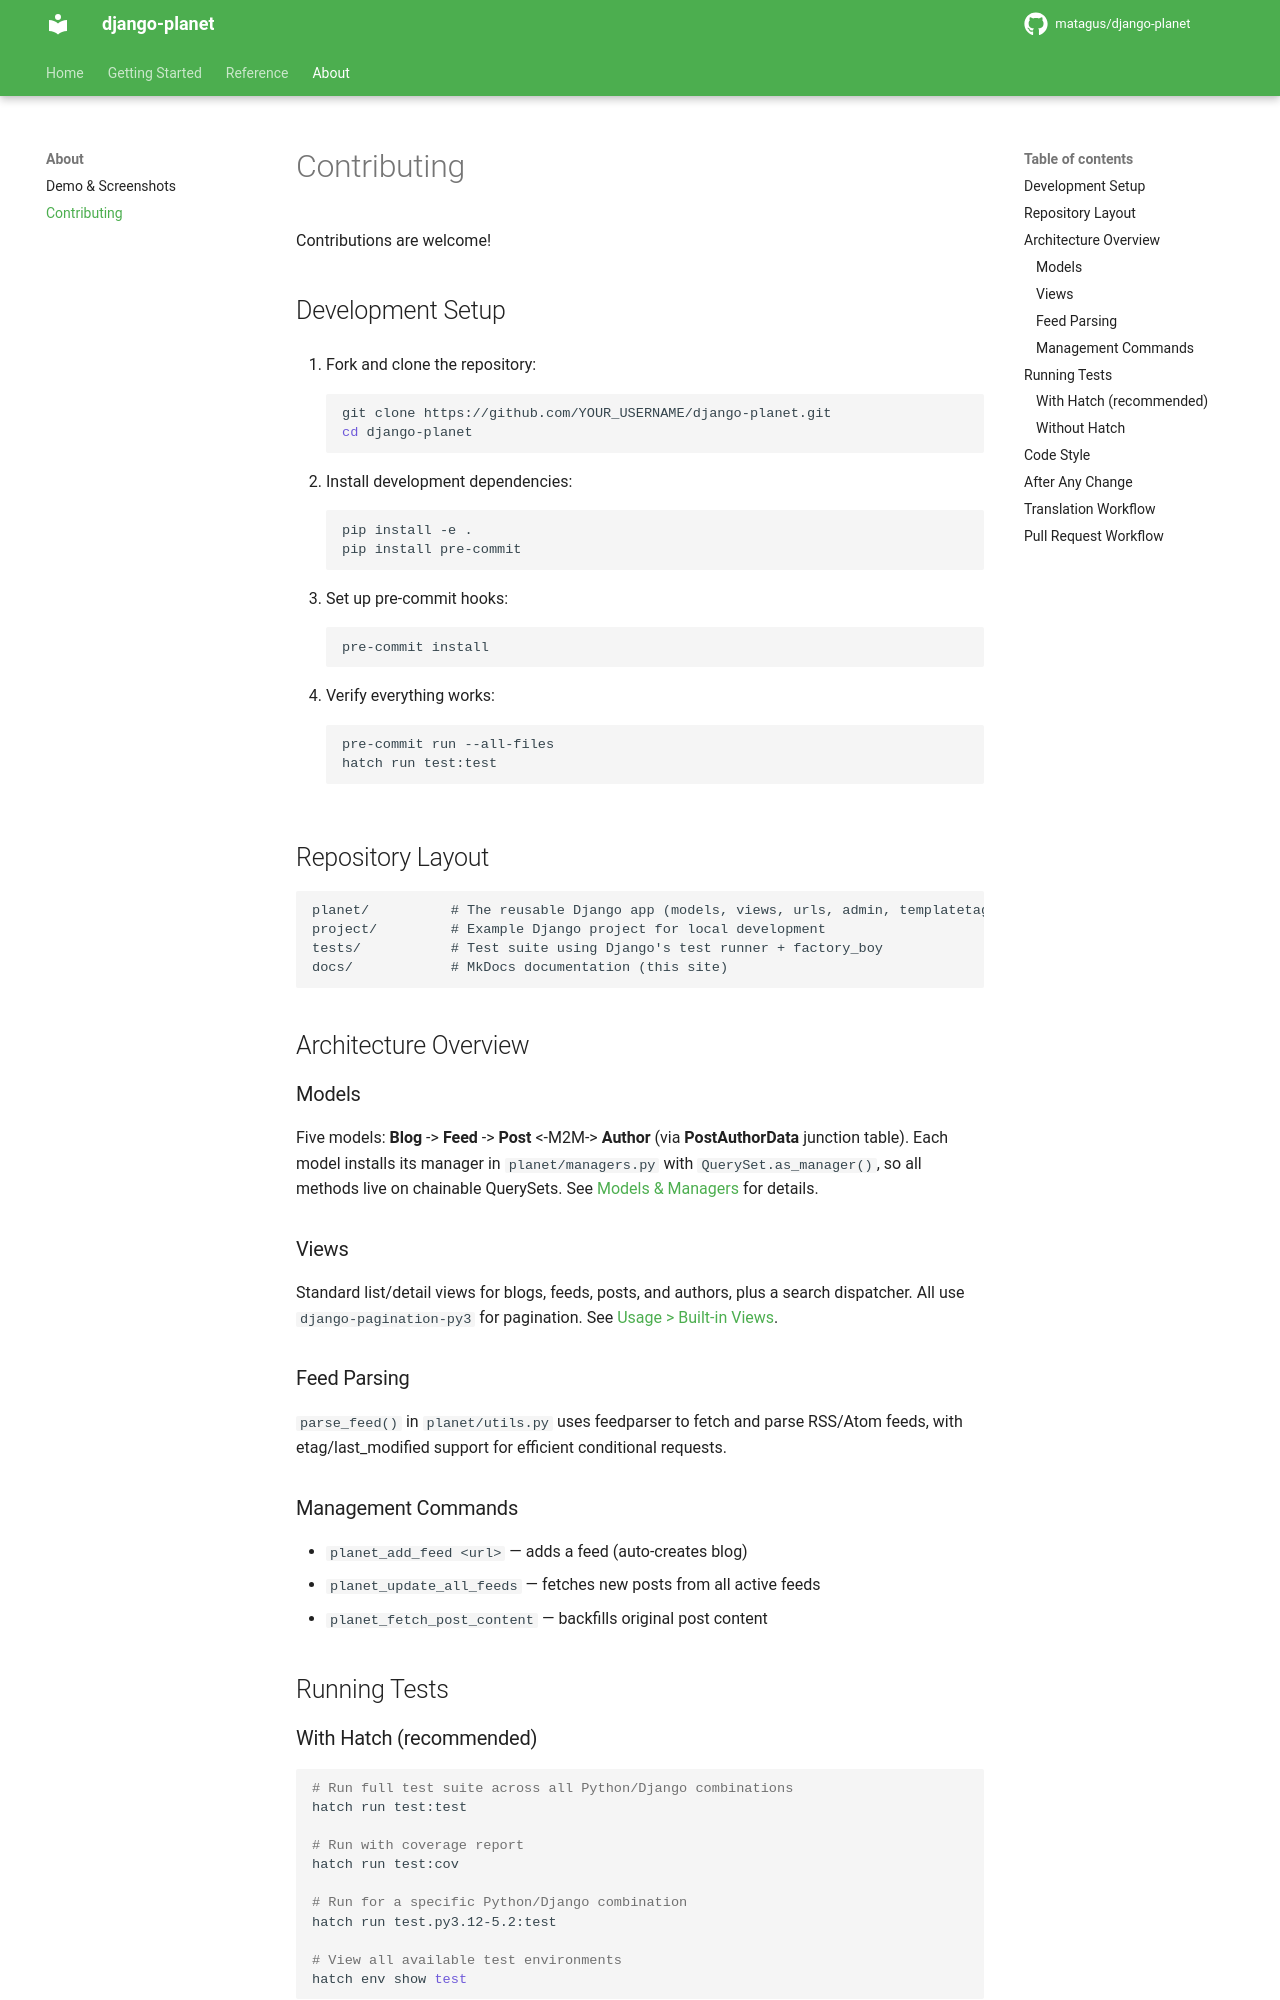

repository: matagus/django-planet · page: contributing/index.html · generator: mkdocs

# Contributing

Contributions are welcome!

## Development Setup

1. Fork and clone the repository:

    ```bash
    git clone https://github.com/YOUR_USERNAME/django-planet.git
    cd django-planet
    ```

2. Install development dependencies:

    ```bash
    pip install -e .
    pip install pre-commit
    ```

3. Set up pre-commit hooks:

    ```bash
    pre-commit install
    ```

4. Verify everything works:

    ```bash
    pre-commit run --all-files
    hatch run test:test
    ```

## Repository Layout

```
planet/          # The reusable Django app (models, views, urls, admin, templatetags, management commands)
project/         # Example Django project for local development
tests/           # Test suite using Django's test runner + factory_boy
docs/            # MkDocs documentation (this site)
```

## Architecture Overview

### Models

Five models: **Blog** -> **Feed** -> **Post** <-M2M-> **Author** (via **PostAuthorData** junction table). Each model installs its manager in `planet/managers.py` with `QuerySet.as_manager()`, so all methods live on chainable QuerySets. See [Models & Managers](models.md) for details.

### Views

Standard list/detail views for blogs, feeds, posts, and authors, plus a search dispatcher. All use `django-pagination-py3` for pagination. See [Usage > Built-in Views](usage.md#built-in-views).

### Feed Parsing

`parse_feed()` in `planet/utils.py` uses feedparser to fetch and parse RSS/Atom feeds, with etag/last_modified support for efficient conditional requests.

### Management Commands

- `planet_add_feed <url>` — adds a feed (auto-creates blog)
- `planet_update_all_feeds` — fetches new posts from all active feeds
- `planet_fetch_post_content` — backfills original post content

## Running Tests
